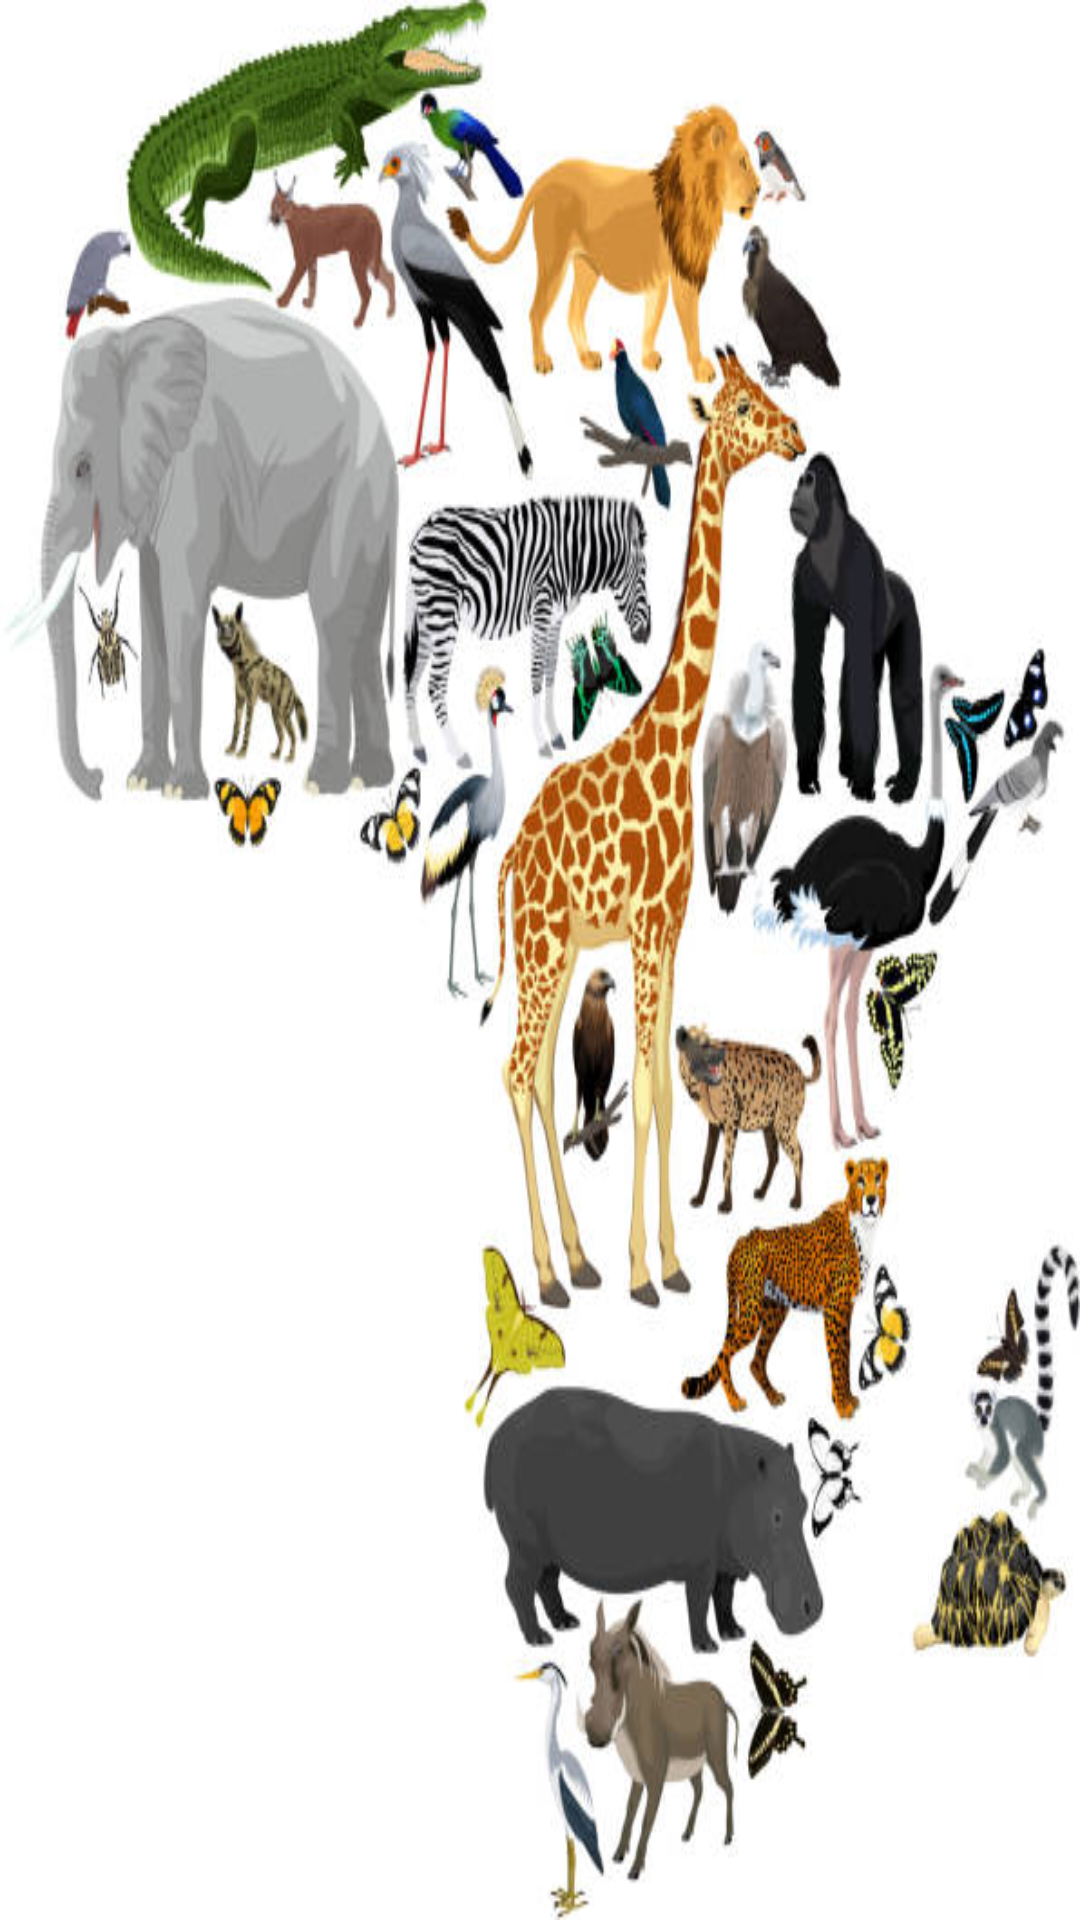

The Android layout XML behind this screen, and the referenced resources:
<!-- AndroidManifest.xml: application theme Theme.CountryQuizApp -->
<!-- res/layout/activity_attempts_report.xml -->
<?xml version="1.0" encoding="utf-8"?>
<androidx.constraintlayout.widget.ConstraintLayout xmlns:android="http://schemas.android.com/apk/res/android"
    xmlns:app="http://schemas.android.com/apk/res-auto"
    xmlns:tools="http://schemas.android.com/tools"
    android:layout_width="match_parent"
    android:layout_height="match_parent"
    android:background="@drawable/img_5288"
    tools:context=".Activities_Helpers.AttemptsReportActivity">

</androidx.constraintlayout.widget.ConstraintLayout>
<!-- resources referenced by this layout -->
<resources>
  <!-- drawable img_5288: jpg bitmap (drawable, 75402 bytes) -->
  <style name="Theme.CountryQuizApp" parent="Theme.MaterialComponents.DayNight.DarkActionBar">
          
          <item name="colorPrimary">@color/Chocolate</item>
          <item name="colorPrimaryVariant">@color/DarkKhaki</item>
          <item name="colorOnPrimary">@color/white</item>
          
          <item name="colorSecondary">@color/SandyBrown</item>
          <item name="colorSecondaryVariant">@color/Goldenrod</item>
          <item name="colorOnSecondary">@color/black</item>
          
          <item name="android:statusBarColor" tools:targetApi="l">?attr/colorPrimaryVariant</item>
          
      </style>
  <!-- not gathered from this repository: default colours our renderer supplied (Android Studio template values) -->
  <color name="black">#FF000000</color>
  <color name="white">#FFFFFFFF</color>
</resources>
